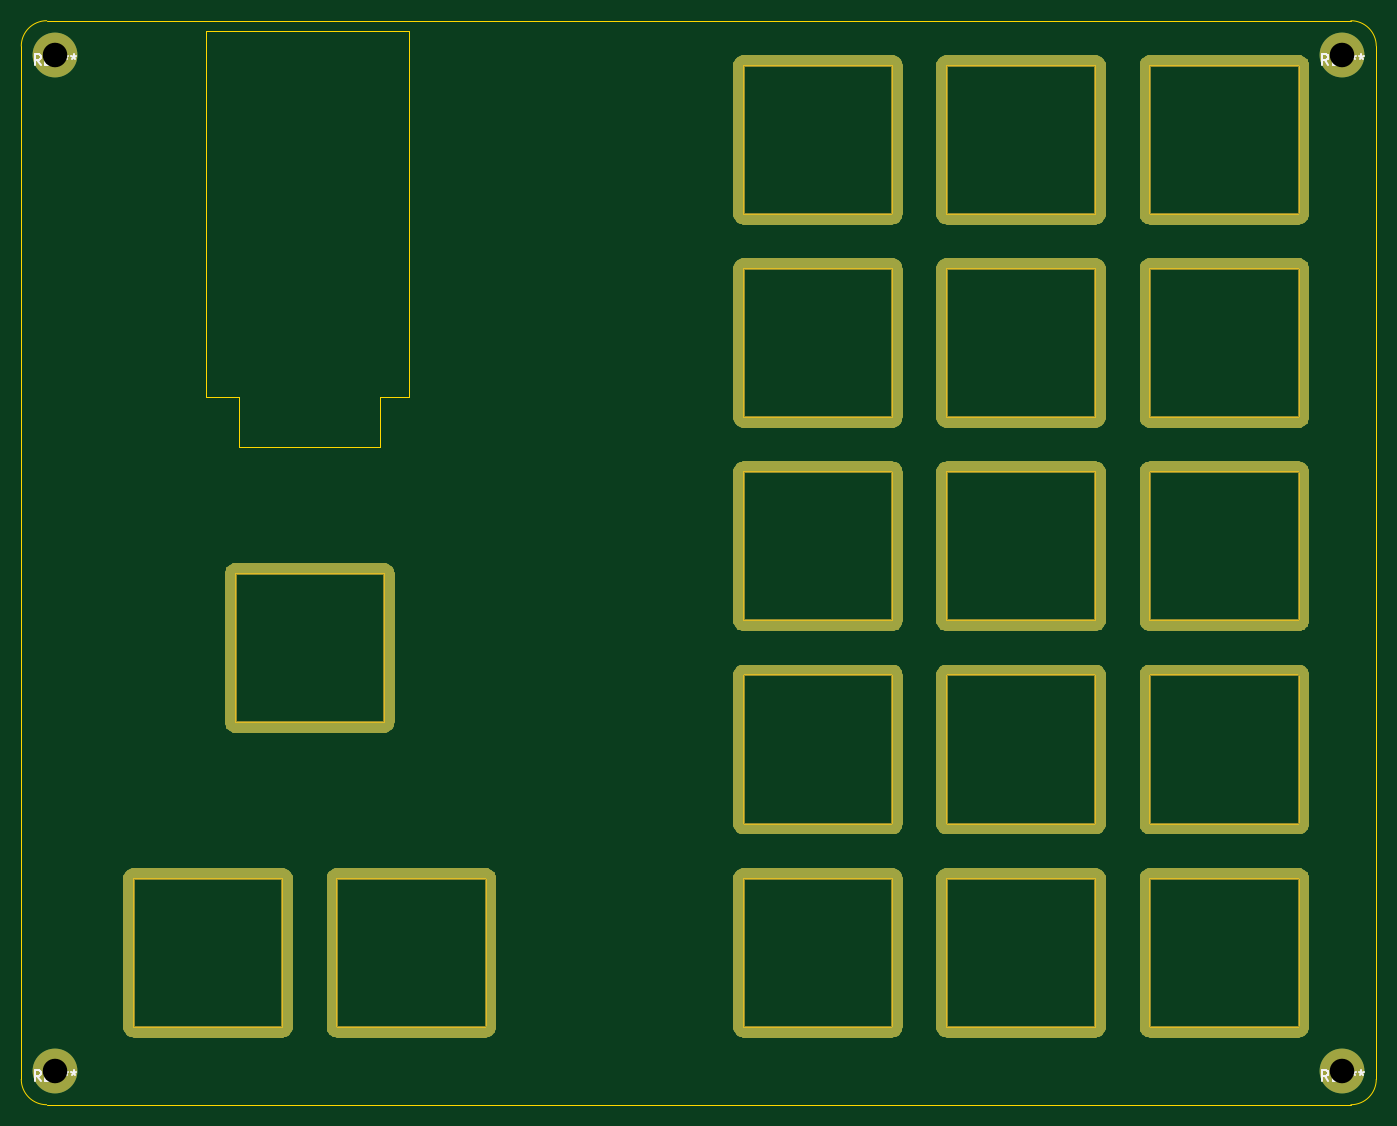
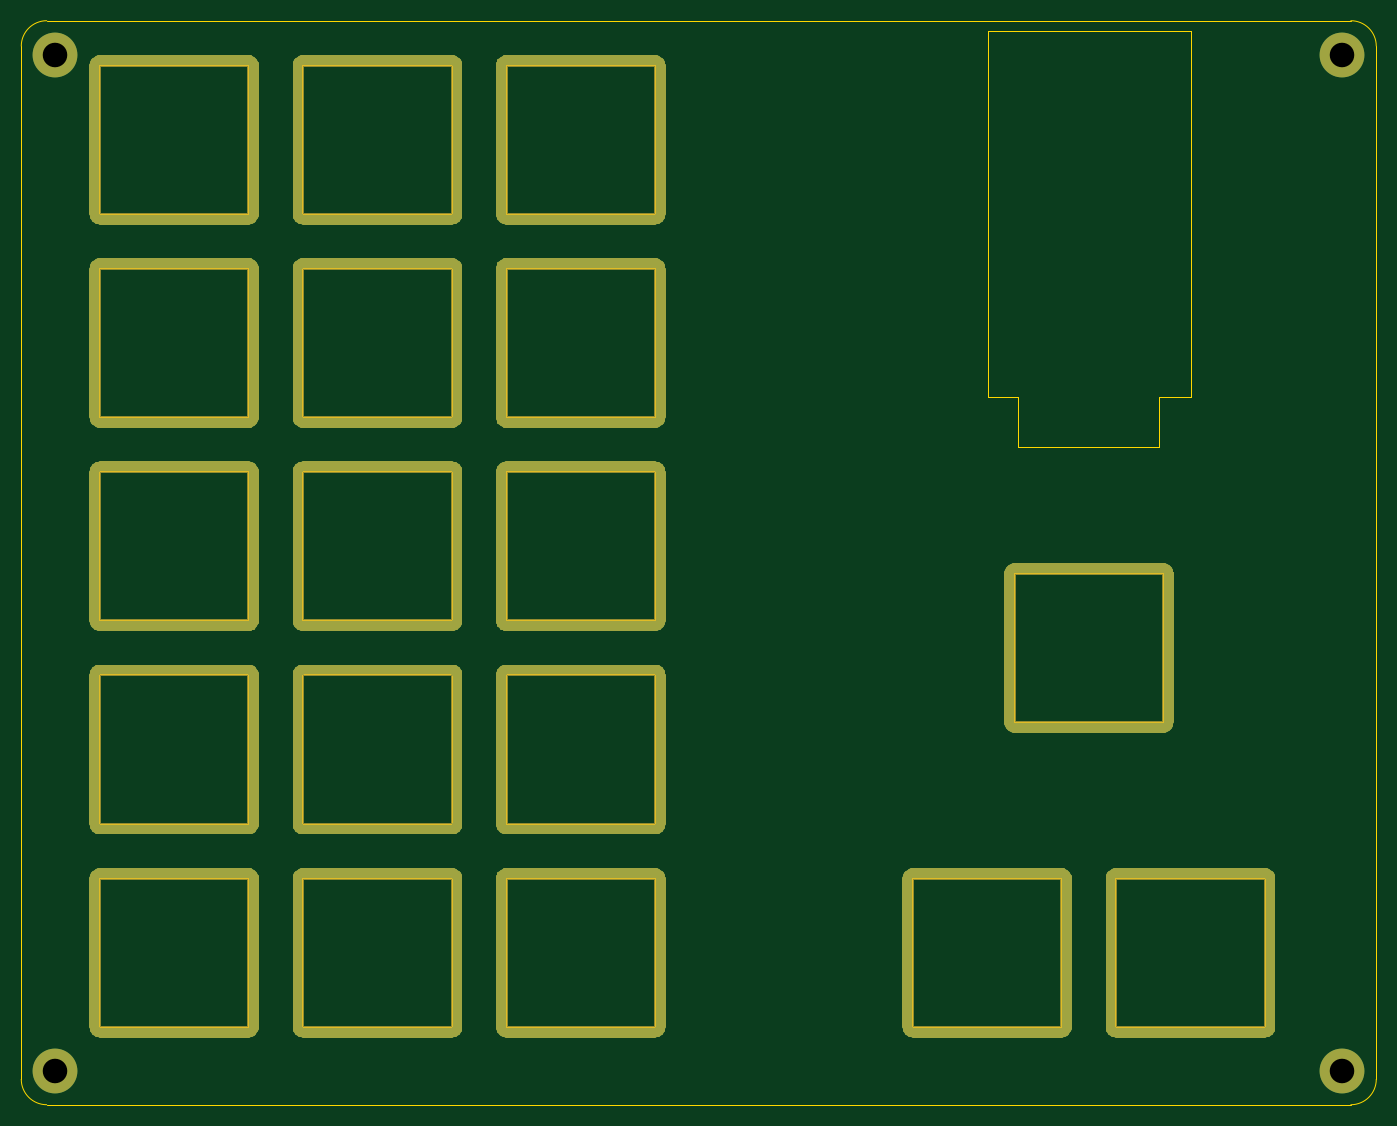
Circuit board: 8 layer files. Board 127.0 x 101.6 mm.
- bottom_copper: plate-maker-B_Cu.gbr (82330 bytes)
- bottom_mask: plate-maker-B_Mask.gbr (41219 bytes)
- bottom_silk: plate-maker-B_SilkS.gbr (465 bytes)
- outline: plate-maker-Edge_Cuts.gbr (5717 bytes)
- top_copper: plate-maker-F_Cu.gbr (82330 bytes)
- top_mask: plate-maker-F_Mask.gbr (41219 bytes)
- top_silk: plate-maker-F_SilkS.gbr (4519 bytes)
- drill: plate-maker.drl (314 bytes)

=== bottom_copper: plate-maker-B_Cu.gbr (82330 bytes, source omitted) ===
=== bottom_mask: plate-maker-B_Mask.gbr (41219 bytes, source omitted) ===
=== bottom_silk: plate-maker-B_SilkS.gbr ===
%TF.GenerationSoftware,KiCad,Pcbnew,(5.1.10)-1*%
%TF.CreationDate,2021-08-05T22:39:10+03:00*%
%TF.ProjectId,plate-maker,706c6174-652d-46d6-916b-65722e6b6963,rev?*%
%TF.SameCoordinates,Original*%
%TF.FileFunction,Legend,Bot*%
%TF.FilePolarity,Positive*%
%FSLAX46Y46*%
G04 Gerber Fmt 4.6, Leading zero omitted, Abs format (unit mm)*
G04 Created by KiCad (PCBNEW (5.1.10)-1) date 2021-08-05 22:39:10*
%MOMM*%
%LPD*%
G01*
G04 APERTURE LIST*
G04 APERTURE END LIST*
M02*

=== outline: plate-maker-Edge_Cuts.gbr ===
%TF.GenerationSoftware,KiCad,Pcbnew,(5.1.10)-1*%
%TF.CreationDate,2021-08-05T22:39:10+03:00*%
%TF.ProjectId,plate-maker,706c6174-652d-46d6-916b-65722e6b6963,rev?*%
%TF.SameCoordinates,Original*%
%TF.FileFunction,Profile,NP*%
%FSLAX46Y46*%
G04 Gerber Fmt 4.6, Leading zero omitted, Abs format (unit mm)*
G04 Created by KiCad (PCBNEW (5.1.10)-1) date 2021-08-05 22:39:10*
%MOMM*%
%LPD*%
G01*
G04 APERTURE LIST*
%TA.AperFunction,Profile*%
%ADD10C,0.050000*%
%TD*%
%TA.AperFunction,Profile*%
%ADD11C,0.100000*%
%TD*%
%TA.AperFunction,Profile*%
%ADD12C,0.120000*%
%TD*%
G04 APERTURE END LIST*
D10*
X44196000Y-84455000D02*
X44196000Y-89154000D01*
X41148000Y-84455000D02*
X44196000Y-84455000D01*
X41148000Y-50165000D02*
X41148000Y-84455000D01*
X60198000Y-50165000D02*
X41148000Y-50165000D01*
X60198000Y-84455000D02*
X60198000Y-50165000D01*
X57404000Y-84455000D02*
X60198000Y-84455000D01*
X57404000Y-89154000D02*
X57404000Y-84455000D01*
X44831000Y-89154000D02*
X44196000Y-89154000D01*
X44831000Y-89154000D02*
X57404000Y-89154000D01*
X148760032Y-147637500D02*
G75*
G03*
X148760032Y-147637500I-1122532J0D01*
G01*
X28110032Y-147637500D02*
G75*
G03*
X28110032Y-147637500I-1122532J0D01*
G01*
X148760032Y-52387500D02*
G75*
G03*
X148760032Y-52387500I-1122532J0D01*
G01*
X28110032Y-52387500D02*
G75*
G03*
X28110032Y-52387500I-1122532J0D01*
G01*
X26193750Y-150812500D02*
G75*
G02*
X23812500Y-148431250I0J2381250D01*
G01*
X23812500Y-51593750D02*
G75*
G02*
X26193750Y-49212500I2381250J0D01*
G01*
X148431250Y-49212500D02*
G75*
G02*
X150812500Y-51593750I0J-2381250D01*
G01*
X150812500Y-148431250D02*
G75*
G02*
X148431250Y-150812500I-2381250J0D01*
G01*
D11*
X150812500Y-51593750D02*
X150812500Y-148431250D01*
X26193750Y-49212500D02*
X148431250Y-49212500D01*
X23812500Y-148431250D02*
X23812500Y-51593750D01*
X148431250Y-150812500D02*
X26193750Y-150812500D01*
D12*
%TO.C,SW1*%
X43800000Y-100950000D02*
X43800000Y-114950000D01*
X43800000Y-114950000D02*
X57800000Y-114950000D01*
X57800000Y-114950000D02*
X57800000Y-100950000D01*
X57800000Y-100950000D02*
X43800000Y-100950000D01*
%TO.C,SW17*%
X129525000Y-110475000D02*
X129525000Y-124475000D01*
X129525000Y-124475000D02*
X143525000Y-124475000D01*
X143525000Y-124475000D02*
X143525000Y-110475000D01*
X143525000Y-110475000D02*
X129525000Y-110475000D01*
%TO.C,SW2*%
X34275000Y-129525000D02*
X34275000Y-143525000D01*
X34275000Y-143525000D02*
X48275000Y-143525000D01*
X48275000Y-143525000D02*
X48275000Y-129525000D01*
X48275000Y-129525000D02*
X34275000Y-129525000D01*
%TO.C,SW3*%
X53325000Y-129525000D02*
X53325000Y-143525000D01*
X53325000Y-143525000D02*
X67325000Y-143525000D01*
X67325000Y-143525000D02*
X67325000Y-129525000D01*
X67325000Y-129525000D02*
X53325000Y-129525000D01*
%TO.C,SW4*%
X91425000Y-53325000D02*
X91425000Y-67325000D01*
X91425000Y-67325000D02*
X105425000Y-67325000D01*
X105425000Y-67325000D02*
X105425000Y-53325000D01*
X105425000Y-53325000D02*
X91425000Y-53325000D01*
%TO.C,SW5*%
X91425000Y-72375000D02*
X91425000Y-86375000D01*
X91425000Y-86375000D02*
X105425000Y-86375000D01*
X105425000Y-86375000D02*
X105425000Y-72375000D01*
X105425000Y-72375000D02*
X91425000Y-72375000D01*
%TO.C,SW6*%
X91425000Y-91425000D02*
X91425000Y-105425000D01*
X91425000Y-105425000D02*
X105425000Y-105425000D01*
X105425000Y-105425000D02*
X105425000Y-91425000D01*
X105425000Y-91425000D02*
X91425000Y-91425000D01*
%TO.C,SW7*%
X91425000Y-110475000D02*
X91425000Y-124475000D01*
X91425000Y-124475000D02*
X105425000Y-124475000D01*
X105425000Y-124475000D02*
X105425000Y-110475000D01*
X105425000Y-110475000D02*
X91425000Y-110475000D01*
%TO.C,SW8*%
X91425000Y-129525000D02*
X91425000Y-143525000D01*
X91425000Y-143525000D02*
X105425000Y-143525000D01*
X105425000Y-143525000D02*
X105425000Y-129525000D01*
X105425000Y-129525000D02*
X91425000Y-129525000D01*
%TO.C,SW9*%
X110475000Y-53325000D02*
X110475000Y-67325000D01*
X110475000Y-67325000D02*
X124475000Y-67325000D01*
X124475000Y-67325000D02*
X124475000Y-53325000D01*
X124475000Y-53325000D02*
X110475000Y-53325000D01*
%TO.C,SW10*%
X110475000Y-72375000D02*
X110475000Y-86375000D01*
X110475000Y-86375000D02*
X124475000Y-86375000D01*
X124475000Y-86375000D02*
X124475000Y-72375000D01*
X124475000Y-72375000D02*
X110475000Y-72375000D01*
%TO.C,SW11*%
X110475000Y-91425000D02*
X110475000Y-105425000D01*
X110475000Y-105425000D02*
X124475000Y-105425000D01*
X124475000Y-105425000D02*
X124475000Y-91425000D01*
X124475000Y-91425000D02*
X110475000Y-91425000D01*
%TO.C,SW12*%
X110475000Y-110475000D02*
X110475000Y-124475000D01*
X110475000Y-124475000D02*
X124475000Y-124475000D01*
X124475000Y-124475000D02*
X124475000Y-110475000D01*
X124475000Y-110475000D02*
X110475000Y-110475000D01*
%TO.C,SW13*%
X110475000Y-129525000D02*
X110475000Y-143525000D01*
X110475000Y-143525000D02*
X124475000Y-143525000D01*
X124475000Y-143525000D02*
X124475000Y-129525000D01*
X124475000Y-129525000D02*
X110475000Y-129525000D01*
%TO.C,SW14*%
X129525000Y-53325000D02*
X129525000Y-67325000D01*
X129525000Y-67325000D02*
X143525000Y-67325000D01*
X143525000Y-67325000D02*
X143525000Y-53325000D01*
X143525000Y-53325000D02*
X129525000Y-53325000D01*
%TO.C,SW15*%
X129525000Y-72375000D02*
X129525000Y-86375000D01*
X129525000Y-86375000D02*
X143525000Y-86375000D01*
X143525000Y-86375000D02*
X143525000Y-72375000D01*
X143525000Y-72375000D02*
X129525000Y-72375000D01*
%TO.C,SW16*%
X129525000Y-91425000D02*
X129525000Y-105425000D01*
X129525000Y-105425000D02*
X143525000Y-105425000D01*
X143525000Y-105425000D02*
X143525000Y-91425000D01*
X143525000Y-91425000D02*
X129525000Y-91425000D01*
%TO.C,SW18*%
X129525000Y-129525000D02*
X129525000Y-143525000D01*
X129525000Y-143525000D02*
X143525000Y-143525000D01*
X143525000Y-143525000D02*
X143525000Y-129525000D01*
X143525000Y-129525000D02*
X129525000Y-129525000D01*
%TD*%
M02*

=== top_copper: plate-maker-F_Cu.gbr (82330 bytes, source omitted) ===
=== top_mask: plate-maker-F_Mask.gbr (41219 bytes, source omitted) ===
=== top_silk: plate-maker-F_SilkS.gbr ===
%TF.GenerationSoftware,KiCad,Pcbnew,(5.1.10)-1*%
%TF.CreationDate,2021-08-05T22:39:10+03:00*%
%TF.ProjectId,plate-maker,706c6174-652d-46d6-916b-65722e6b6963,rev?*%
%TF.SameCoordinates,Original*%
%TF.FileFunction,Legend,Top*%
%TF.FilePolarity,Positive*%
%FSLAX46Y46*%
G04 Gerber Fmt 4.6, Leading zero omitted, Abs format (unit mm)*
G04 Created by KiCad (PCBNEW (5.1.10)-1) date 2021-08-05 22:39:10*
%MOMM*%
%LPD*%
G01*
G04 APERTURE LIST*
%ADD10C,0.150000*%
G04 APERTURE END LIST*
%TO.C,REF\u002A\u002A*%
D10*
X146304166Y-148589880D02*
X145970833Y-148113690D01*
X145732738Y-148589880D02*
X145732738Y-147589880D01*
X146113690Y-147589880D01*
X146208928Y-147637500D01*
X146256547Y-147685119D01*
X146304166Y-147780357D01*
X146304166Y-147923214D01*
X146256547Y-148018452D01*
X146208928Y-148066071D01*
X146113690Y-148113690D01*
X145732738Y-148113690D01*
X146732738Y-148066071D02*
X147066071Y-148066071D01*
X147208928Y-148589880D02*
X146732738Y-148589880D01*
X146732738Y-147589880D01*
X147208928Y-147589880D01*
X147970833Y-148066071D02*
X147637500Y-148066071D01*
X147637500Y-148589880D02*
X147637500Y-147589880D01*
X148113690Y-147589880D01*
X148637500Y-147589880D02*
X148637500Y-147827976D01*
X148399404Y-147732738D02*
X148637500Y-147827976D01*
X148875595Y-147732738D01*
X148494642Y-148018452D02*
X148637500Y-147827976D01*
X148780357Y-148018452D01*
X149399404Y-147589880D02*
X149399404Y-147827976D01*
X149161309Y-147732738D02*
X149399404Y-147827976D01*
X149637500Y-147732738D01*
X149256547Y-148018452D02*
X149399404Y-147827976D01*
X149542261Y-148018452D01*
X25654166Y-148589880D02*
X25320833Y-148113690D01*
X25082738Y-148589880D02*
X25082738Y-147589880D01*
X25463690Y-147589880D01*
X25558928Y-147637500D01*
X25606547Y-147685119D01*
X25654166Y-147780357D01*
X25654166Y-147923214D01*
X25606547Y-148018452D01*
X25558928Y-148066071D01*
X25463690Y-148113690D01*
X25082738Y-148113690D01*
X26082738Y-148066071D02*
X26416071Y-148066071D01*
X26558928Y-148589880D02*
X26082738Y-148589880D01*
X26082738Y-147589880D01*
X26558928Y-147589880D01*
X27320833Y-148066071D02*
X26987500Y-148066071D01*
X26987500Y-148589880D02*
X26987500Y-147589880D01*
X27463690Y-147589880D01*
X27987500Y-147589880D02*
X27987500Y-147827976D01*
X27749404Y-147732738D02*
X27987500Y-147827976D01*
X28225595Y-147732738D01*
X27844642Y-148018452D02*
X27987500Y-147827976D01*
X28130357Y-148018452D01*
X28749404Y-147589880D02*
X28749404Y-147827976D01*
X28511309Y-147732738D02*
X28749404Y-147827976D01*
X28987500Y-147732738D01*
X28606547Y-148018452D02*
X28749404Y-147827976D01*
X28892261Y-148018452D01*
X25654166Y-53339880D02*
X25320833Y-52863690D01*
X25082738Y-53339880D02*
X25082738Y-52339880D01*
X25463690Y-52339880D01*
X25558928Y-52387500D01*
X25606547Y-52435119D01*
X25654166Y-52530357D01*
X25654166Y-52673214D01*
X25606547Y-52768452D01*
X25558928Y-52816071D01*
X25463690Y-52863690D01*
X25082738Y-52863690D01*
X26082738Y-52816071D02*
X26416071Y-52816071D01*
X26558928Y-53339880D02*
X26082738Y-53339880D01*
X26082738Y-52339880D01*
X26558928Y-52339880D01*
X27320833Y-52816071D02*
X26987500Y-52816071D01*
X26987500Y-53339880D02*
X26987500Y-52339880D01*
X27463690Y-52339880D01*
X27987500Y-52339880D02*
X27987500Y-52577976D01*
X27749404Y-52482738D02*
X27987500Y-52577976D01*
X28225595Y-52482738D01*
X27844642Y-52768452D02*
X27987500Y-52577976D01*
X28130357Y-52768452D01*
X28749404Y-52339880D02*
X28749404Y-52577976D01*
X28511309Y-52482738D02*
X28749404Y-52577976D01*
X28987500Y-52482738D01*
X28606547Y-52768452D02*
X28749404Y-52577976D01*
X28892261Y-52768452D01*
X146304166Y-53339880D02*
X145970833Y-52863690D01*
X145732738Y-53339880D02*
X145732738Y-52339880D01*
X146113690Y-52339880D01*
X146208928Y-52387500D01*
X146256547Y-52435119D01*
X146304166Y-52530357D01*
X146304166Y-52673214D01*
X146256547Y-52768452D01*
X146208928Y-52816071D01*
X146113690Y-52863690D01*
X145732738Y-52863690D01*
X146732738Y-52816071D02*
X147066071Y-52816071D01*
X147208928Y-53339880D02*
X146732738Y-53339880D01*
X146732738Y-52339880D01*
X147208928Y-52339880D01*
X147970833Y-52816071D02*
X147637500Y-52816071D01*
X147637500Y-53339880D02*
X147637500Y-52339880D01*
X148113690Y-52339880D01*
X148637500Y-52339880D02*
X148637500Y-52577976D01*
X148399404Y-52482738D02*
X148637500Y-52577976D01*
X148875595Y-52482738D01*
X148494642Y-52768452D02*
X148637500Y-52577976D01*
X148780357Y-52768452D01*
X149399404Y-52339880D02*
X149399404Y-52577976D01*
X149161309Y-52482738D02*
X149399404Y-52577976D01*
X149637500Y-52482738D01*
X149256547Y-52768452D02*
X149399404Y-52577976D01*
X149542261Y-52768452D01*
%TD*%
M02*

=== drill: plate-maker.drl ===
M48
; DRILL file {KiCad (5.1.10)-1} date 08/05/21 22:39:18
; FORMAT={-:-/ absolute / metric / decimal}
; #@! TF.CreationDate,2021-08-05T22:39:18+03:00
; #@! TF.GenerationSoftware,Kicad,Pcbnew,(5.1.10)-1
FMAT,2
METRIC
T1C2.300
%
G90
G05
T1
X26.987Y-52.387
X26.987Y-147.637
X147.637Y-52.387
X147.637Y-147.637
T0
M30

